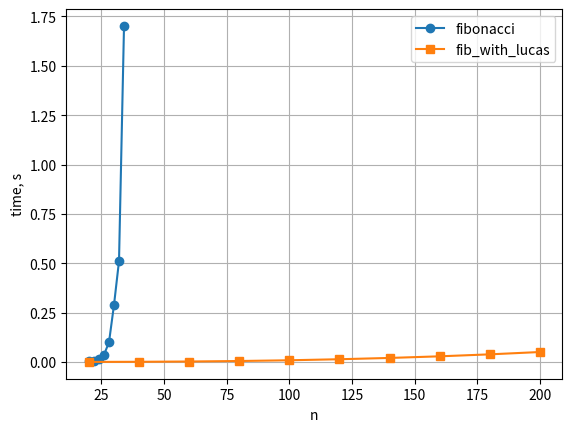

The script that saved this image:
import time
import matplotlib.pyplot as plt

def fibonacci(n):
    if n == 0:
        return 0
    if n == 1:
        return 1
    return fibonacci(n - 1) + fibonacci(n - 2)


def lucas(n):
    if n == 0:
        return 2
    if n == 1:
        return 1
    return lucas(n - 1) + lucas(n - 2)


def fib_with_lucas(n):
    if n == 0:
        return 0
    if n == 1:
        return 1
    if n == 2:
        return 1
    if n == 3:
        return 2
    i = n // 2
    j = n - i
    fi = fib_with_lucas(i)
    li = lucas_with_fib(i)
    fj = fib_with_lucas(j)
    lj = lucas_with_fib(j)
    return (fi + lj)* (fj + li) // 2


def lucas_with_fib(n):
    if n == 0:
        return 2
    if n == 1:
        return 1
    return fib_with_lucas(n - 1) + fib_with_lucas(n + 1)

ns_naive = list(range(20, 36, 2))
t_naive = []
for n in ns_naive:
    t0 = time.perf_counter()
    fibonacci(n)
    t_naive.append(time.perf_counter() - t0)

ns_fast = list(range(20, 201, 20))
t_fast = []
for n in ns_fast:
    t0 = time.perf_counter()
    fib_with_lucas(n)
    t_fast.append(time.perf_counter() - t0)

plt.figure()
plt.plot(ns_naive, t_naive, marker="o", label="fibonacci")
plt.plot(ns_fast, t_fast, marker="s", label="fib_with_lucas")
plt.xlabel("n")
plt.ylabel("time, s")
plt.legend()
plt.grid(True)
plt.savefig("plot_fib.png", dpi=150)
plt.close()
